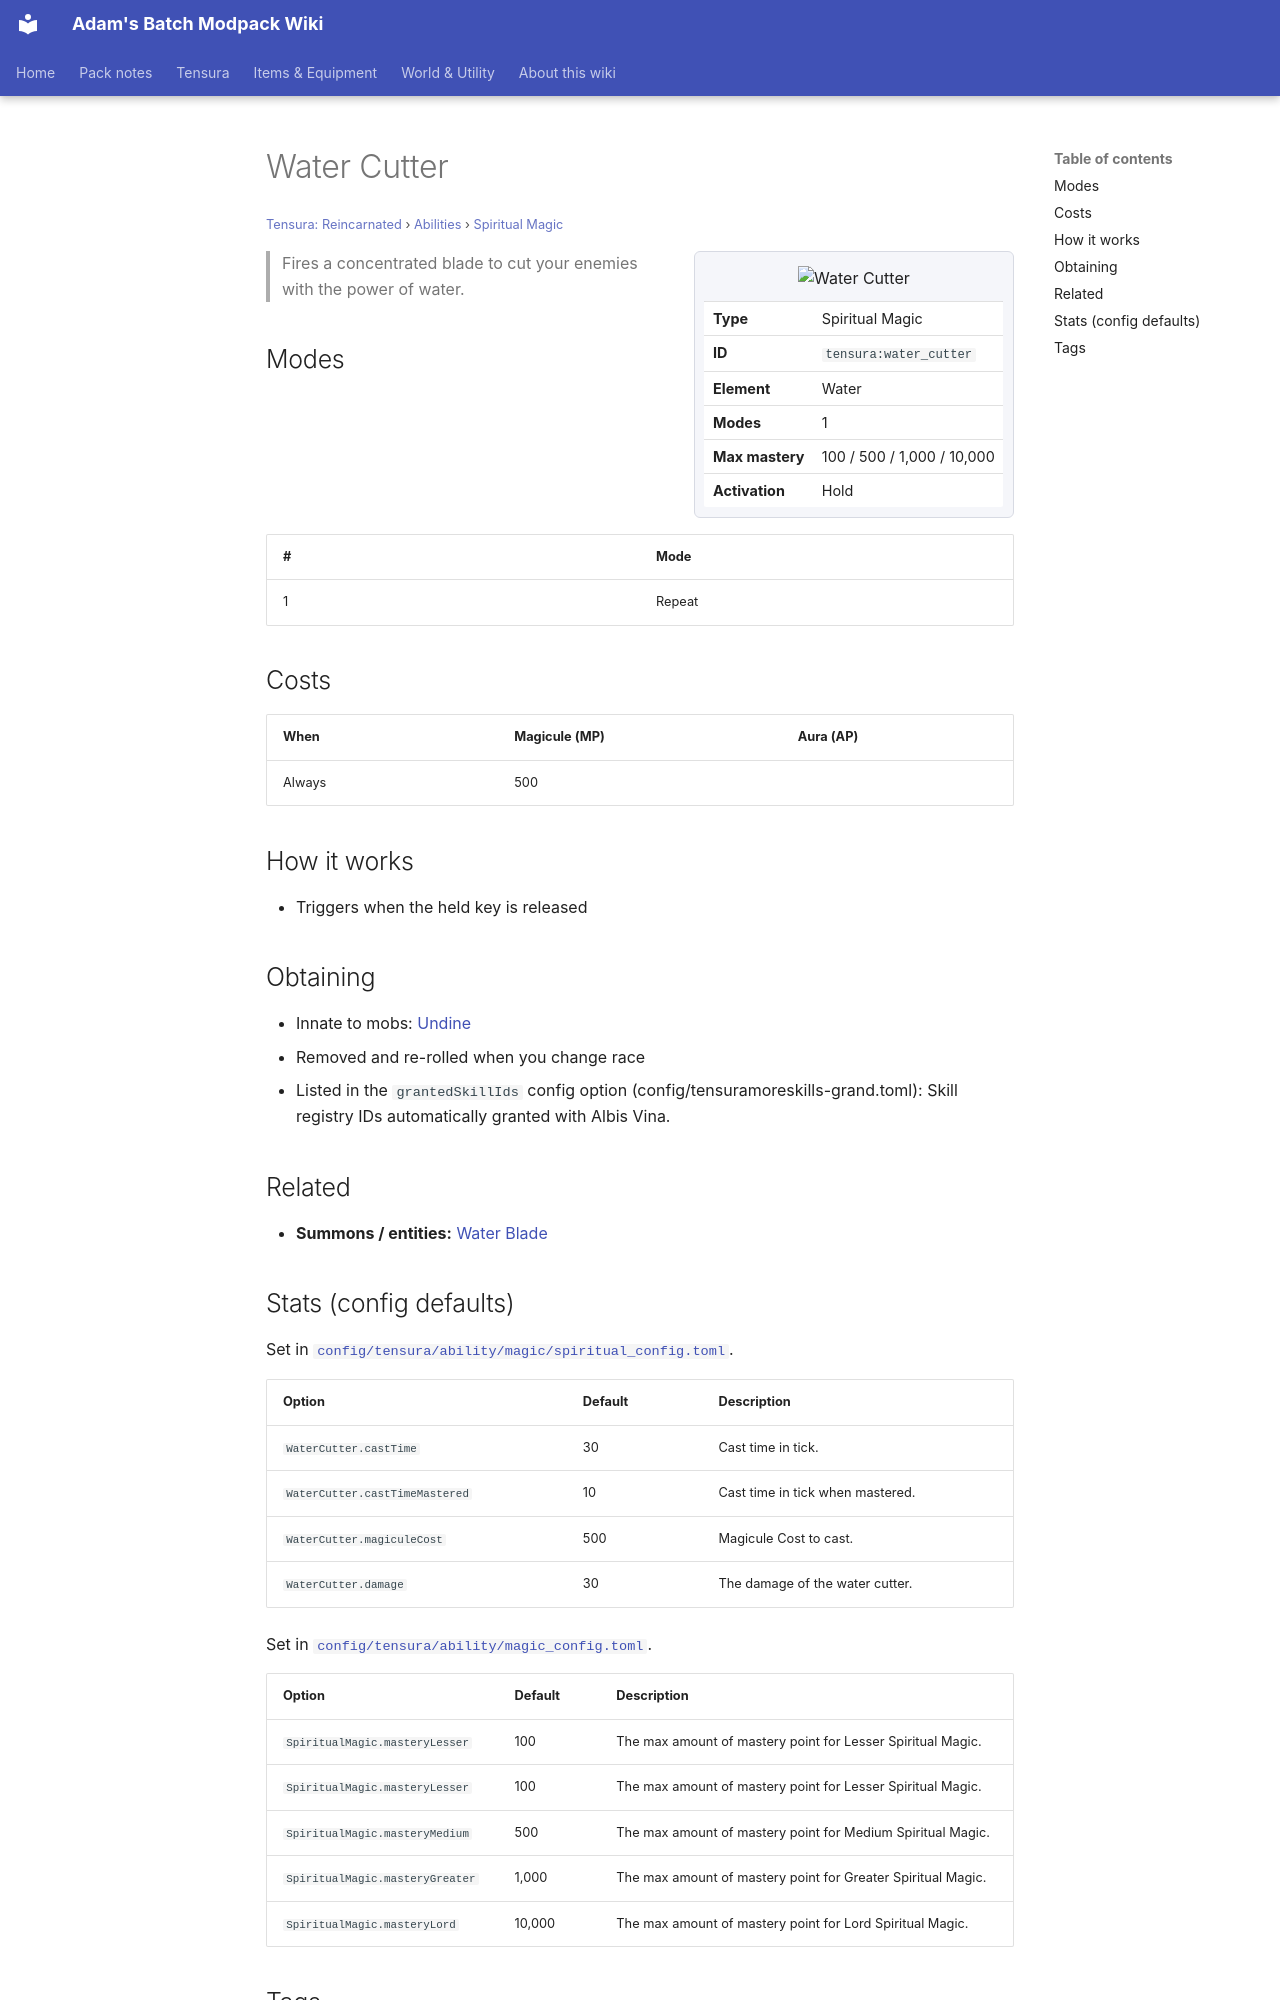

repository: Proteus-Nell/Adams-Batch-MC-Modpack-Wiki · page: tensura-reincarnated/abilities/spiritual-magic/water-cutter/index.html · generator: mkdocs

# Water Cutter

<small>[Tensura: Reincarnated](../../index.md) &rsaquo; [Abilities](../index.md) &rsaquo; [Spiritual Magic](index.md)</small>

<div class="infobox" markdown>

![Water Cutter](../../../assets/icons/tensura/skill/water_cutter.png)

| | |
|---|---|
| **Type** | Spiritual Magic |
| **ID** | `tensura:water_cutter` |
| **Element** | Water |
| **Modes** | 1 |
| **Max mastery** | 100 / 500 / 1,000 / 10,000 |
| **Activation** | Hold |

</div>

> Fires a concentrated blade to cut your enemies with the power of water.

## Modes

| # | Mode |
|---|---|
| 1 | Repeat |

## Costs

| When | Magicule (MP) | Aura (AP) |
|---|---|---|
| Always | 500 |  |

## How it works

- Triggers when the held key is released

## Obtaining

- Innate to mobs: [Undine](../../mobs/undine.md)
- Removed and re-rolled when you change race
- Listed in the `grantedSkillIds` config option (config/tensuramoreskills-grand.toml): Skill registry IDs automatically granted with Albis Vina.

## Related

- **Summons / entities:** [Water Blade](../common-skills/water-blade.md)
